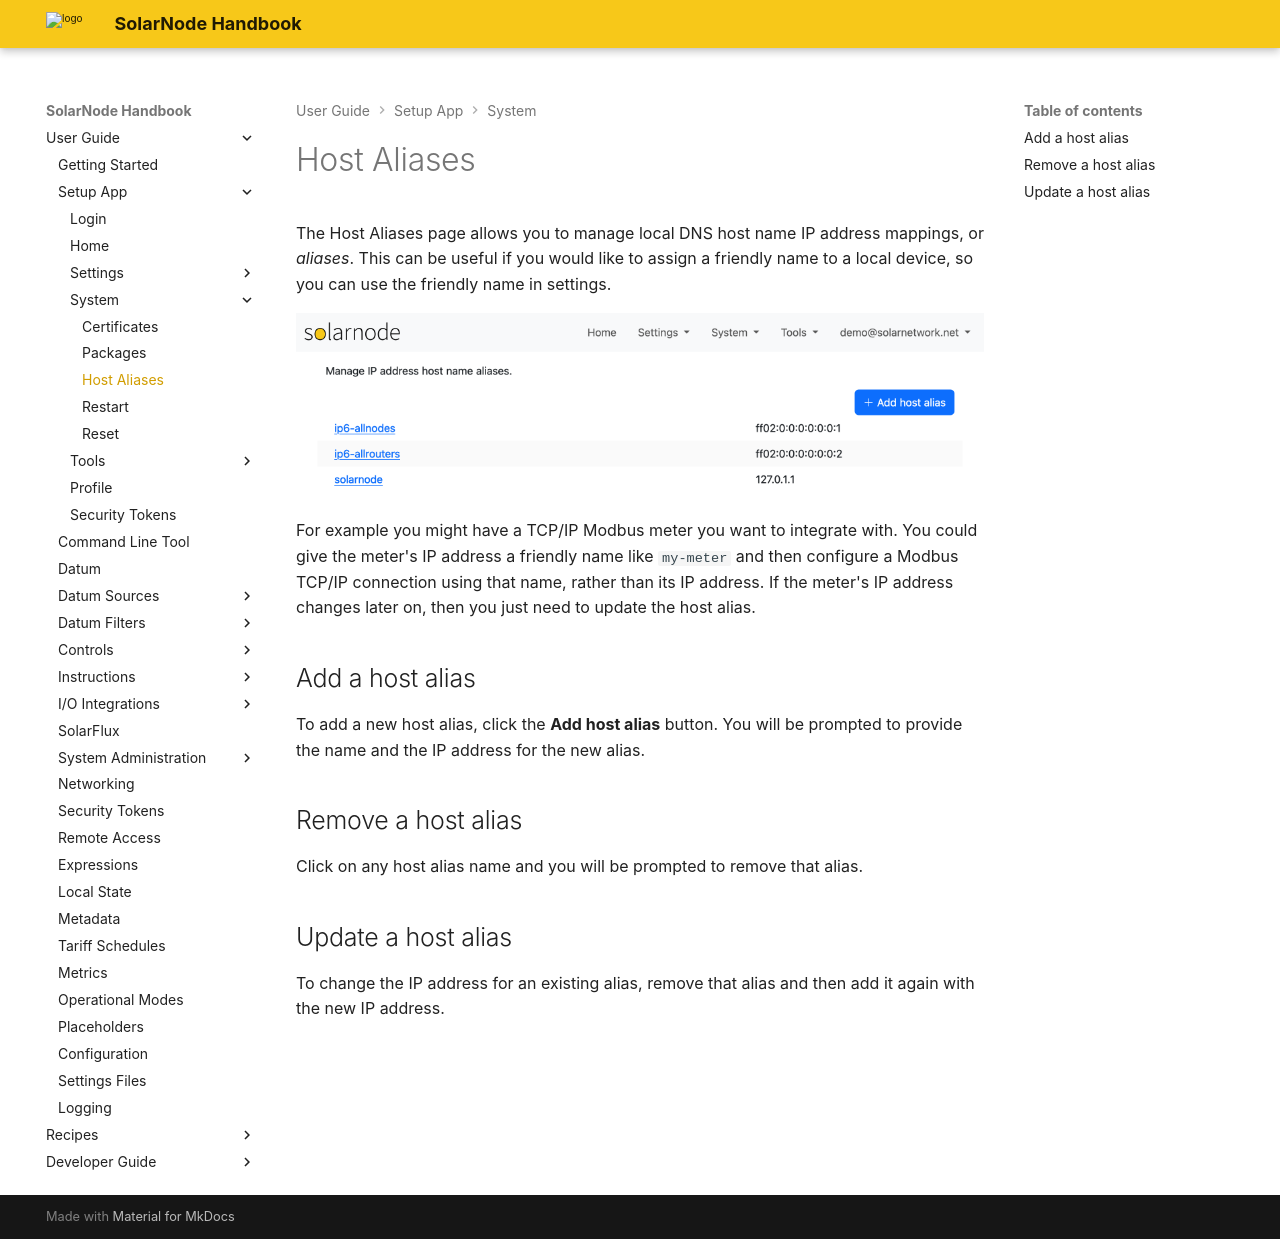

repository: SolarNetwork/solarnode-handbook · page: users/setup-app/system/host-aliases/index.html · generator: mkdocs

# Host Aliases

The Host Aliases page allows you to manage local DNS host name IP address mappings, or _aliases_.
This can be useful if you would like to assign a friendly name to a local device, so you can use
the friendly name in settings.

![SolarNode Host Aliases screen](../../../images/users/setup/setup-system-host-aliases@2x.png){width=1024}

For example you might have a TCP/IP Modbus meter you want to integrate with. You could give the
meter's IP address a friendly name like `my-meter` and then configure a Modbus TCP/IP connection
using that name, rather than its IP address. If the meter's IP address changes later on, then you
just need to update the host alias.

## Add a host alias

To add a new host alias, click the **Add host alias** button. You will be prompted to provide the
name and the IP address for the new alias.

## Remove a host alias

Click on any host alias name and you will be prompted to remove that alias.

## Update a host alias

To change the IP address for an existing alias, remove that alias and then add it again with
the new IP address.
